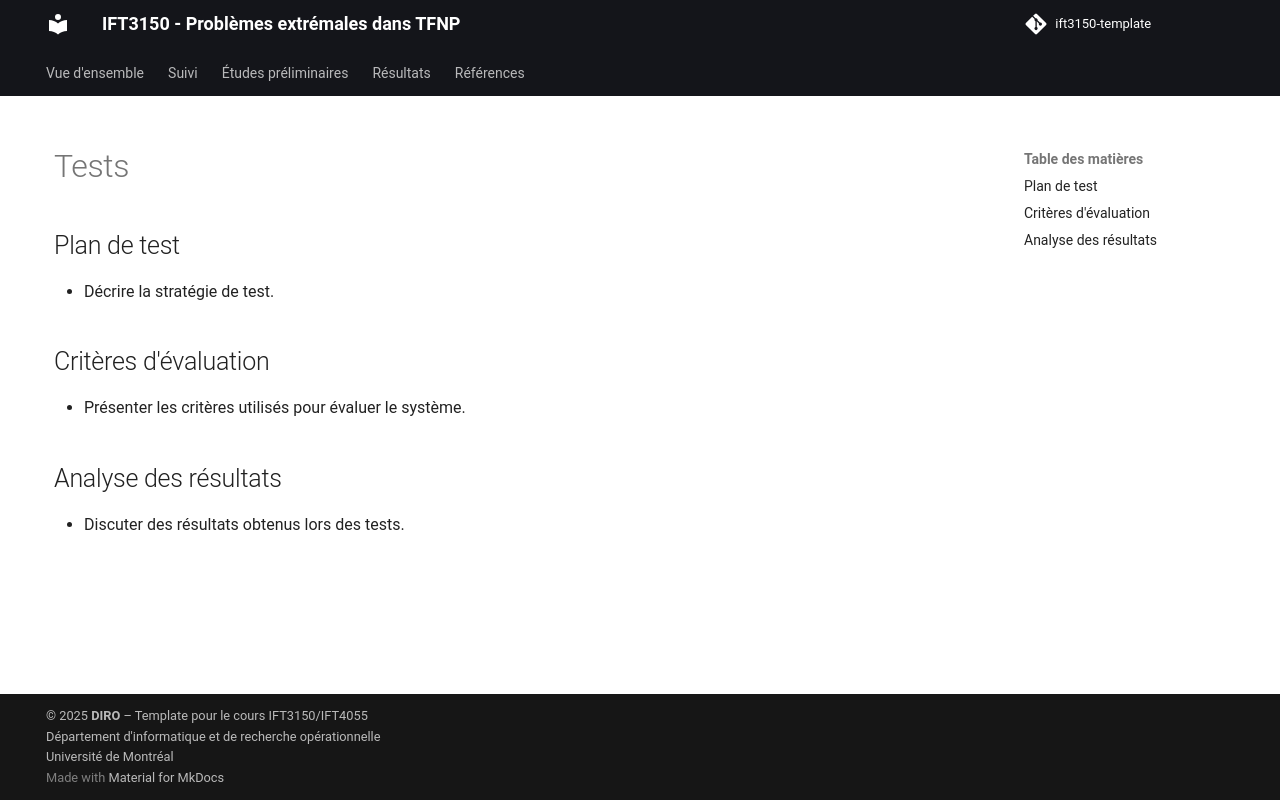

repository: achnathan/TFNP_IFT3150 · page: evaluation/index.html · generator: mkdocs

# Évaluation

## Plan de test

- Décrire la stratégie de test.

## Critères d'évaluation

- Présenter les critères utilisés pour évaluer le système.

## Analyse des résultats

- Discuter des résultats obtenus lors des tests.
